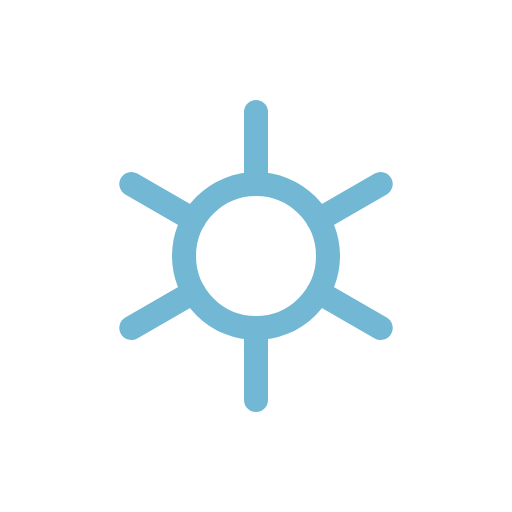
t = 0.00 s
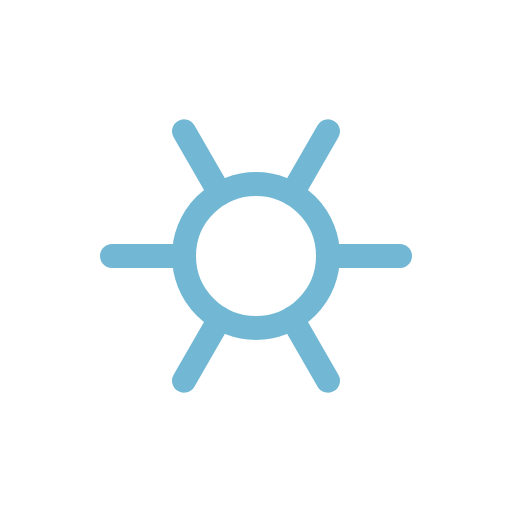
t = 4.50 s
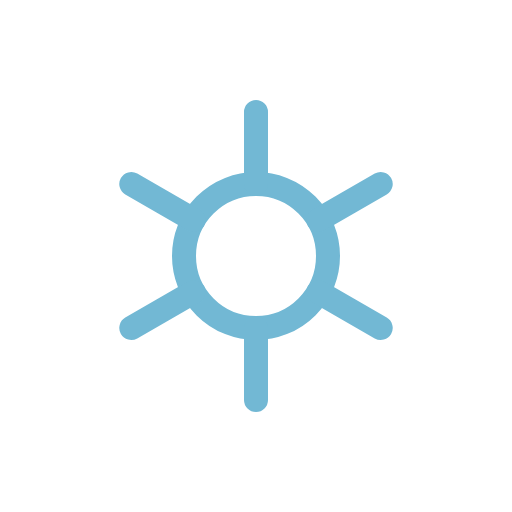
t = 9.00 s

The animated SVG that drew these frames (rendered in a browser with its animation timeline set to each time). Animation: 1 SMIL element (animateTransform=1); frames cover the first 9.00 s, repeats indefinitely.

<svg xmlns="http://www.w3.org/2000/svg" viewBox="0 0 64 64">
  <g>
    <circle
      cx="32"
      cy="32"
      r="9"
      fill="none"
      stroke="#72b8d4"
      stroke-miterlimit="10"
      stroke-width="3"
    />
    <path
      d="M47.59,41l-7.8-4.5m-15.58-9L16.41,23M32,14v9m0,27V41m-7.79-4.5L16.41,41M47.59,23l-7.8,4.5"
      fill="none"
      stroke="#72b8d4"
      stroke-linecap="round"
      stroke-miterlimit="10"
      stroke-width="3"
    />
    <animateTransform
      attributeName="transform"
      type="rotate"
      values="0 32 32; 360 32 32"
      dur="18s"
      repeatCount="indefinite"
    />
  </g>
</svg>
